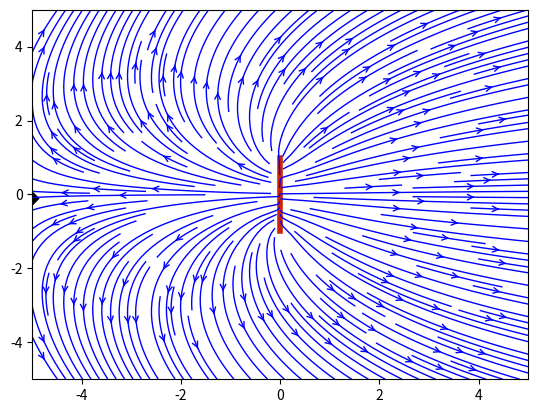

This figure's Python source:
import numpy as np
from matplotlib import pyplot
from scipy import integrate

p = 50  #  Number of grid points in each direction
strength = 20  #  Strength of the source sheet
u_inf = 10
x_start, x_end = -5.0, 5.0
y_start, y_end = -5.0, 5.0
x = np.linspace(x_start, x_end, p)
y = np.linspace(y_start, y_end, p)
X, Y = np.meshgrid(x, y)

#  Putting the values for the freestream
u_x = u_inf * np.ones((p, p), dtype=float)
u_y = u_inf * np.zeros((p, p), dtype=float)

#  Defining limits along y-axis for the sheet
y_min, y_max = -1.0, 1.0

#  Creating lambda functions for u and v
integrand_u = lambda s, x, y: x / (x**2 + (y - s)**2)
integrand_v = lambda s, x, y: (y - s) / (x**2 + (y - s)**2)


#  Dummy function that will be vectorized
def integration(x, y, integrand):
    return integrate.quad(integrand, y_min, y_max, args=(x, y))[0]


vectorized = np.vectorize(integration)

#  Computing the velocity components due to source sheet
u_ss = (strength / 2*np.pi) * vectorized(X, Y, integrand_u)
v_ss = (strength / 2*np.pi) * vectorized(X, Y, integrand_v)

#  Total values
u = u_ss + u_x
v = v_ss + u_y

#  Plotting
pyplot.xlim(x_start, x_end)
pyplot.ylim(y_start, y_end)
pyplot.axvline(0.0, (y_min - y_start) / (y_end - y_start), (y_max - y_start) / (y_end - y_start), color='#CD2305', linewidth=4)
pyplot.streamplot(X, Y, u, v, density=2, linewidth=1, color='blue', arrowsize=1, arrowstyle='->')
V = np.sqrt(u**2 + v**2)  # Total velocity
j_stagn, i_stagn = np.unravel_index(V.argmin(), V.shape)
pyplot.scatter(x[i_stagn], y[j_stagn], color='black', s=40, marker='D')    #  Plotting the stagnation point
pyplot.show()
